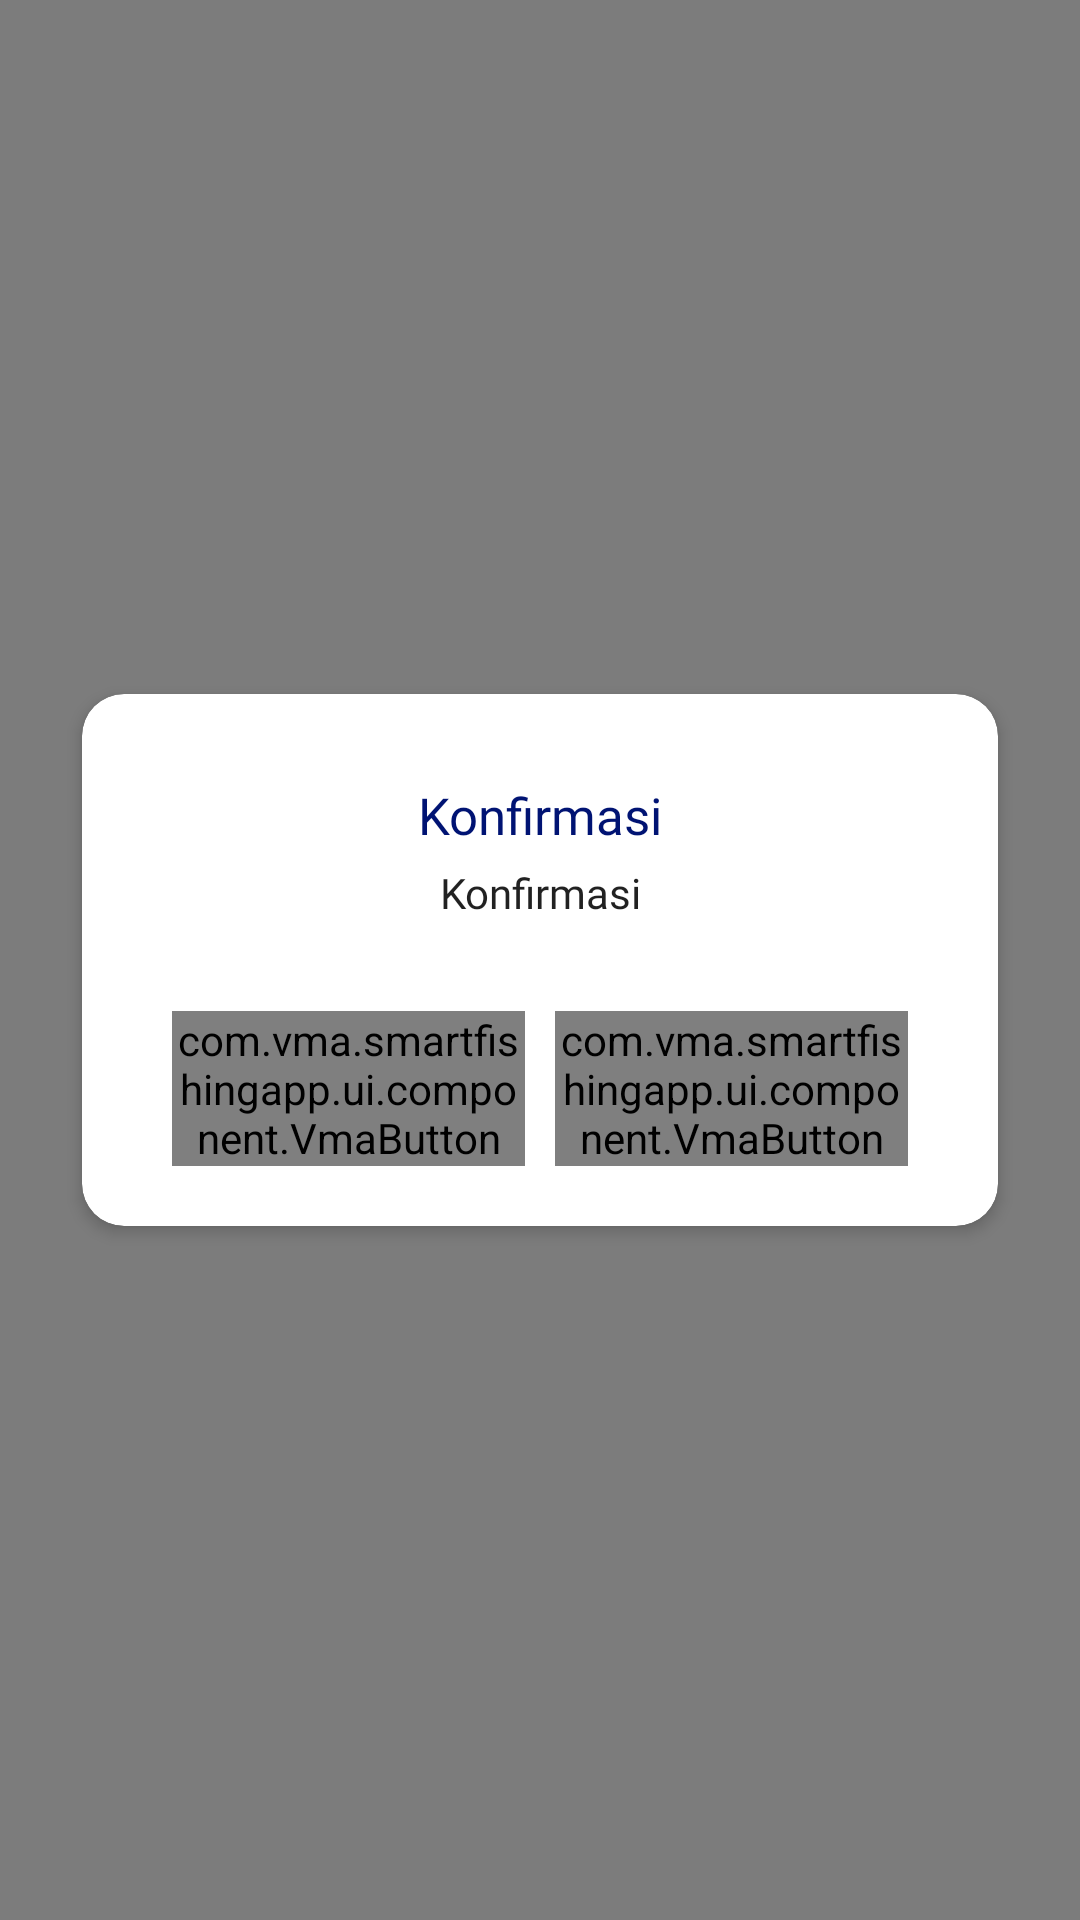

Produce the Android XML layout that renders to this screen, including the resource entries it uses.
<!-- AndroidManifest.xml: application theme Theme.SmartFishingApp -->
<!-- res/layout/dialog_comfirm.xml -->
<?xml version="1.0" encoding="utf-8"?>
<RelativeLayout xmlns:android="http://schemas.android.com/apk/res/android"
    xmlns:app="http://schemas.android.com/apk/res-auto"
    xmlns:tools="http://schemas.android.com/tools"
    android:background="@color/dialog"
    android:layout_width="match_parent"
    android:layout_height="match_parent">

    <androidx.cardview.widget.CardView
        android:id="@+id/card_body"
        app:cardCornerRadius="14dp"
        app:cardElevation="3dp"
        android:layout_marginStart="20dp"
        android:layout_marginEnd="20dp"
        app:cardBackgroundColor="@color/editext_background"
        app:cardUseCompatPadding="true"
        android:layout_centerInParent="true"
        android:layout_width="match_parent"
        android:layout_height="wrap_content">

        <RelativeLayout
            android:layout_width="match_parent"
            android:layout_height="wrap_content">

            <LinearLayout
                android:paddingStart="30dp"
                android:paddingEnd="30dp"
                android:layout_marginTop="29dp"
                android:orientation="vertical"
                android:layout_width="match_parent"
                android:layout_height="wrap_content">

                <TextView
                    android:id="@+id/txvw_title"
                    android:textSize="17sp"
                    android:textColor="@color/primaryDark"
                    android:fontFamily="@font/roboto_bold"
                    android:gravity="center"
                    android:text="@string/confirm"
                    android:layout_width="match_parent"
                    android:layout_height="wrap_content"/>

                <TextView
                    android:id="@+id/txvw_body"
                    android:textSize="14sp"
                    android:layout_marginTop="5dp"
                    android:textColor="#de000000"
                    android:fontFamily="@font/roboto"
                    android:gravity="center"
                    android:text="@string/confirm"
                    android:layout_width="match_parent"
                    android:layout_height="wrap_content"/>


                <LinearLayout
                    android:weightSum="10"
                    android:layout_marginTop="30dp"
                    android:layout_marginBottom="20dp"
                    android:layout_width="match_parent"
                    android:layout_height="wrap_content">

                    <com.vma.smartfishingapp.ui.component.VmaButton
                        android:id="@+id/bbtn_no"
                        android:layout_weight="5"
                        android:layout_width="0dp"
                        android:layout_height="wrap_content"/>

                    <com.vma.smartfishingapp.ui.component.VmaButton
                        android:id="@+id/bbtn_yes"
                        android:layout_marginStart="10dp"
                        android:layout_weight="5"
                        android:layout_width="0dp"
                        android:layout_height="wrap_content"/>
                </LinearLayout>

            </LinearLayout>

        </RelativeLayout>

    </androidx.cardview.widget.CardView>

</RelativeLayout>
<!-- resources referenced by this layout -->
<resources>
  <color name="dialog">#80000000</color>
  <color name="editext_background">#ffffff</color>
  <color name="primaryDark">#001373</color>
  <string name="confirm">Konfirmasi</string>
  <style name="Theme.SmartFishingApp" parent="Theme.AppCompat.Light.NoActionBar">
          
          <item name="colorPrimary">@color/primary</item>
          <item name="colorPrimaryDark">@color/primaryDark</item>
          <item name="colorAccent">@color/primaryLight</item>
          
      </style>
  <color name="primary">#0037A7</color>
  <color name="primaryLight">#00B9FF</color>
</resources>
